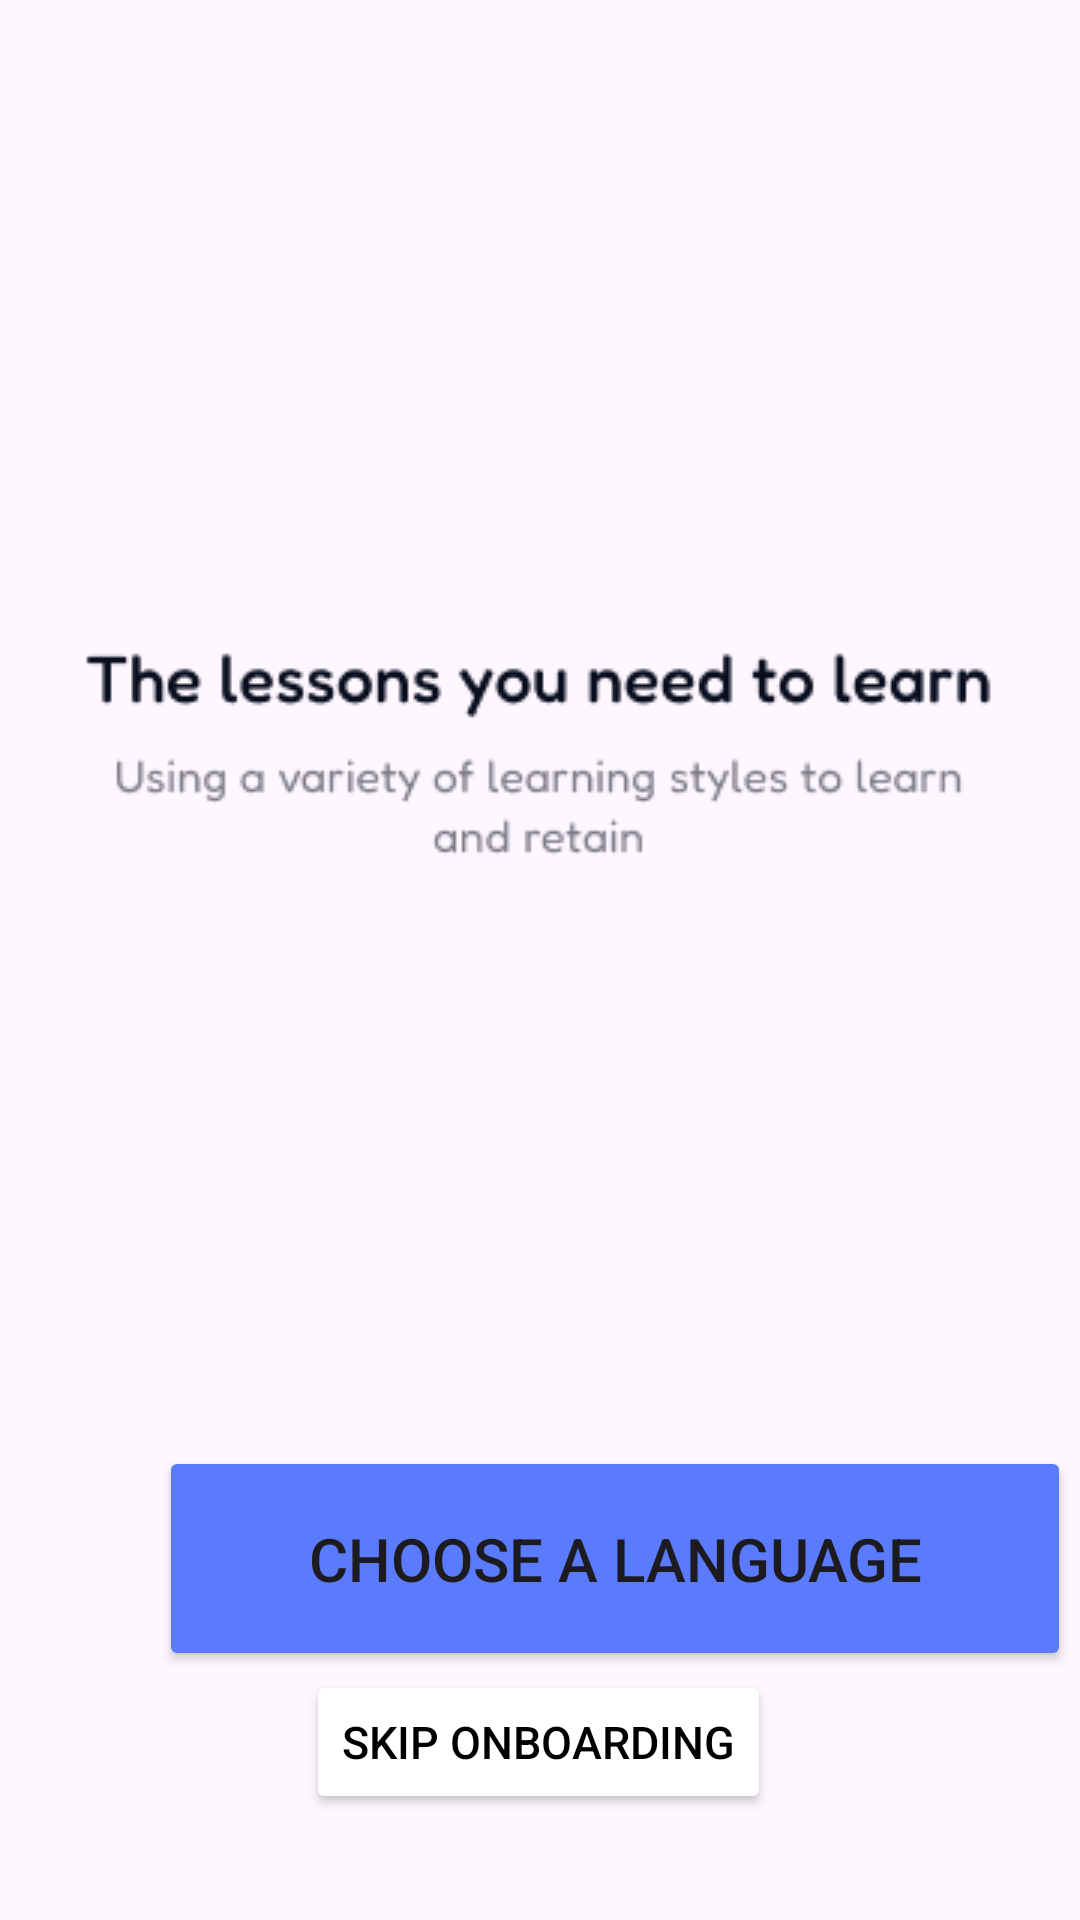

Android layout source for this screen:
<!-- AndroidManifest.xml: activity theme Theme.LanguageAppVi -->
<!-- res/layout/activity_onboarding_three.xml -->
<?xml version="1.0" encoding="utf-8"?>
<androidx.constraintlayout.widget.ConstraintLayout xmlns:android="http://schemas.android.com/apk/res/android"
    xmlns:app="http://schemas.android.com/apk/res-auto"
    xmlns:tools="http://schemas.android.com/tools"
    android:id="@+id/main"
    android:layout_width="match_parent"
    android:layout_height="match_parent"
    tools:context=".OnboardingThreeActivity">


    <ImageView
        android:id="@+id/imageViewEnglish"
        android:layout_width="wrap_content"
        android:layout_height="wrap_content"
        android:layout_marginTop="108dp"
        android:src="@drawable/onboarding_three"
        app:layout_constraintEnd_toEndOf="parent"
        app:layout_constraintStart_toStartOf="parent"
        app:layout_constraintTop_toTopOf="parent" />

    <ImageView
        android:id="@+id/imageViewSlider"
        android:layout_width="wrap_content"
        android:layout_height="wrap_content"
        android:layout_marginTop="64dp"
        android:src="@drawable/slider_three"
        app:layout_constraintEnd_toEndOf="parent"
        app:layout_constraintHorizontal_bias="0.498"
        app:layout_constraintStart_toStartOf="parent"
        app:layout_constraintTop_toBottomOf="@+id/imageViewEnglish" />

    <ImageView
        android:id="@+id/imageViewLearn"
        android:layout_width="wrap_content"
        android:layout_height="wrap_content"
        android:layout_marginTop="40dp"
        android:src="@drawable/text_onboarding_three"
        app:layout_constraintEnd_toEndOf="parent"
        app:layout_constraintHorizontal_bias="0.49"
        app:layout_constraintStart_toStartOf="parent"
        app:layout_constraintTop_toBottomOf="@+id/imageViewSlider" />

    <Button
        android:id="@+id/button_choose"
        android:layout_width="304dp"
        android:layout_height="75dp"
        android:layout_marginStart="53dp"
        android:layout_marginEnd="53dp"
        android:backgroundTint="@color/bg_button"
        android:shadowColor="@color/bg_button"
        android:text="@string/choose"
        android:textSize="20sp"
        android:onClick="сhooseLang"
        app:cornerRadius="15dp"
        app:layout_constraintBottom_toBottomOf="parent"
        app:layout_constraintEnd_toEndOf="parent"
        app:layout_constraintHorizontal_bias="0.0"
        app:layout_constraintStart_toStartOf="parent"
        app:layout_constraintTop_toTopOf="parent"
        app:layout_constraintVertical_bias="0.853" />

    <Button
        android:id="@+id/button_skip"
        android:layout_width="wrap_content"
        android:layout_height="wrap_content"
        android:layout_marginBottom="36dp"
        android:backgroundTint="#FFFFFFFF"
        android:text="@string/skip"
        android:textColor="#000000"
        android:textSize="15sp"
        android:onClick="finishOnboard"
        app:layout_constraintBottom_toBottomOf="parent"
        app:layout_constraintEnd_toEndOf="parent"
        app:layout_constraintHorizontal_bias="0.498"
        app:layout_constraintStart_toStartOf="parent"
        app:layout_constraintTop_toBottomOf="@+id/button_choose" />

</androidx.constraintlayout.widget.ConstraintLayout>
<!-- resources referenced by this layout -->
<resources>
  <color name="bg_button">#5B7BFE</color>
  <!-- drawable text_onboarding_three: png bitmap (drawable, 7965 bytes) -->
  <string name="choose">Choose a language</string>
  <string name="skip">Skip onboarding</string>
  <style name="Theme.LanguageAppVi" parent="Base.Theme.LanguageAppVi" />
  <style name="Base.Theme.LanguageAppVi" parent="Theme.Material3.DayNight.NoActionBar">
          
          
      </style>
</resources>
